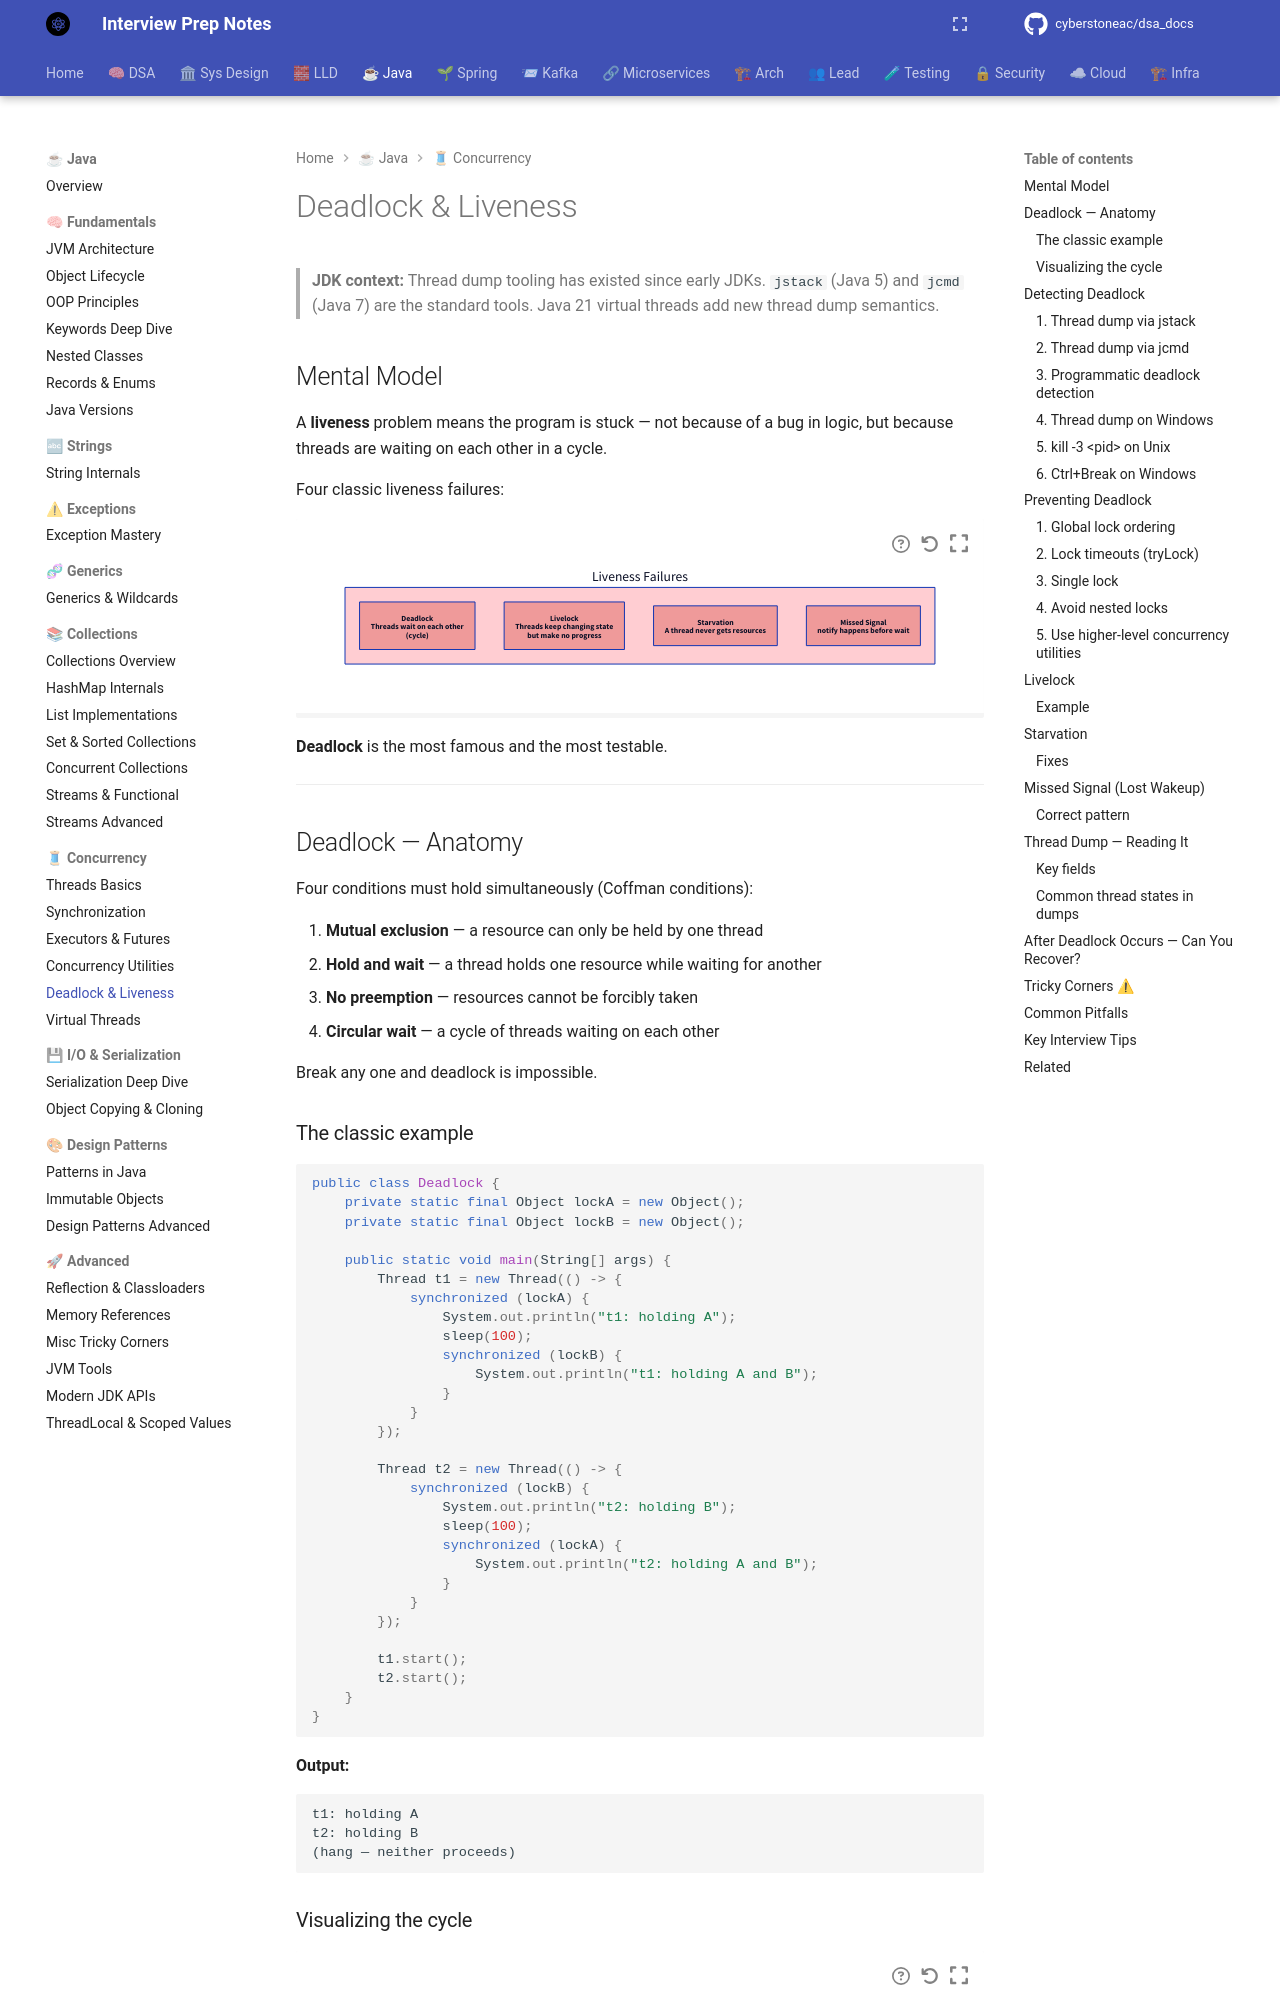

repository: cyberstoneac/dsa_docs · page: java/concurrency/deadlock-and-liveness/index.html · generator: mkdocs

# Deadlock & Liveness

> **JDK context:** Thread dump tooling has existed since early JDKs.
> `jstack` (Java 5) and `jcmd` (Java 7) are the standard tools. Java 21
> virtual threads add new thread dump semantics.

## Mental Model

A **liveness** problem means the program is stuck — not because of a bug in
logic, but because threads are waiting on each other in a cycle.

Four classic liveness failures:

```d2
direction: down

problems: "Liveness Failures" {
  style.fill: "#ffcdd2"

  deadlock: "Deadlock\nThreads wait on each other\n(cycle)" {
    style.fill: "#ef9a9a"
  }
  livelock: "Livelock\nThreads keep changing state\nbut make no progress" {
    style.fill: "#ef9a9a"
  }
  starvation: "Starvation\nA thread never gets resources" {
    style.fill: "#ef9a9a"
  }
  missed: "Missed Signal\nnotify happens before wait" {
    style.fill: "#ef9a9a"
  }
}
```

**Deadlock** is the most famous and the most testable.

---

## Deadlock — Anatomy

Four conditions must hold simultaneously (Coffman conditions):

1. **Mutual exclusion** — a resource can only be held by one thread
2. **Hold and wait** — a thread holds one resource while waiting for another
3. **No preemption** — resources cannot be forcibly taken
4. **Circular wait** — a cycle of threads waiting on each other

Break any one and deadlock is impossible.

### The classic example

```java
public class Deadlock {
    private static final Object lockA = new Object();
    private static final Object lockB = new Object();

    public static void main(String[] args) {
        Thread t1 = new Thread(() -> {
            synchronized (lockA) {
                System.out.println("t1: holding A");
                sleep(100);
                synchronized (lockB) {
                    System.out.println("t1: holding A and B");
                }
            }
        });

        Thread t2 = new Thread(() -> {
            synchronized (lockB) {
                System.out.println("t2: holding B");
                sleep(100);
                synchronized (lockA) {
                    System.out.println("t2: holding A and B");
                }
            }
        });

        t1.start();
        t2.start();
    }
}
```

**Output:**

```text
t1: holding A
t2: holding B
(hang — neither proceeds)
```
